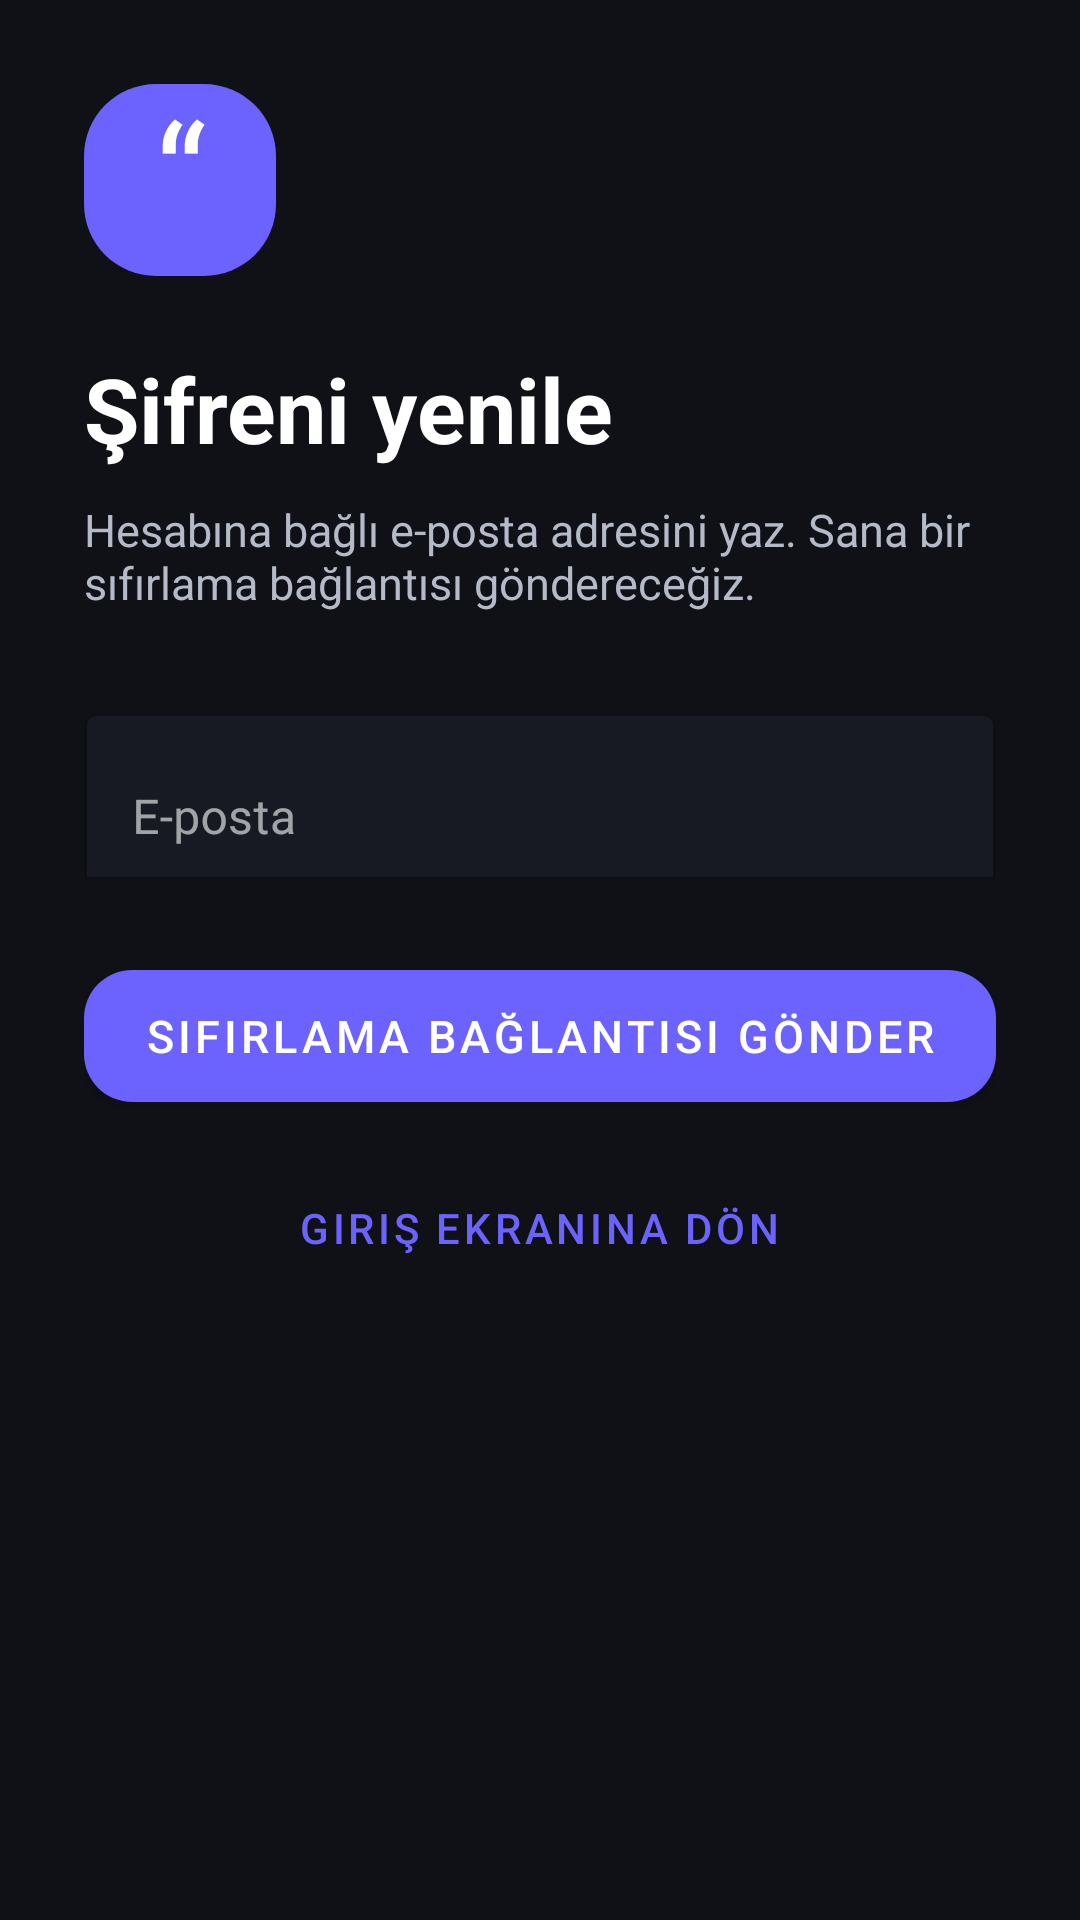

Layout XML and referenced resources for this Android screen:
<!-- AndroidManifest.xml: application theme Theme.QuoteApp -->
<!-- res/layout/activity_forgot_password.xml -->
<?xml version="1.0" encoding="utf-8"?>
<ScrollView xmlns:android="http://schemas.android.com/apk/res/android"
    xmlns:app="http://schemas.android.com/apk/res-auto"
    xmlns:tools="http://schemas.android.com/tools"
    android:layout_width="match_parent"
    android:layout_height="match_parent"
    android:background="@color/quote_background"
    android:fillViewport="true"
    tools:context=".ui.auth.ForgotPasswordActivity">

    <LinearLayout
        android:layout_width="match_parent"
        android:layout_height="wrap_content"
        android:layout_gravity="center_vertical"
        android:orientation="vertical"
        android:padding="28dp">

        <TextView
            android:layout_width="64dp"
            android:layout_height="64dp"
            android:background="@drawable/bg_quote_mark"
            android:gravity="center"
            android:includeFontPadding="false"
            android:text="@string/quote_mark"
            android:textColor="@color/white"
            android:textSize="48sp" />

        <TextView
            android:layout_width="wrap_content"
            android:layout_height="wrap_content"
            android:layout_marginTop="24dp"
            android:text="@string/forgot_title"
            android:textColor="@color/quote_text_primary"
            android:textSize="30sp"
            android:textStyle="bold" />

        <TextView
            android:layout_width="wrap_content"
            android:layout_height="wrap_content"
            android:layout_marginTop="10dp"
            android:layout_marginBottom="28dp"
            android:text="@string/forgot_subtitle"
            android:textColor="@color/quote_text_secondary"
            android:textSize="15sp" />

        <com.google.android.material.textfield.TextInputLayout
            android:id="@+id/layoutResetEmail"
            android:layout_width="match_parent"
            android:layout_height="wrap_content"
            android:hint="@string/email"
            app:boxBackgroundMode="outline"
            app:boxBackgroundColor="@color/quote_surface"
            app:boxStrokeColor="@color/quote_outline"
            app:hintTextColor="@color/quote_text_secondary">
            <com.google.android.material.textfield.TextInputEditText
                android:id="@+id/editResetEmail"
                android:layout_width="match_parent"
                android:layout_height="wrap_content"
                android:textColor="@color/quote_text_primary"
                android:textColorHint="@color/quote_text_secondary"
                android:inputType="textEmailAddress"
                android:maxLines="1" />
        </com.google.android.material.textfield.TextInputLayout>

        <TextView
            android:id="@+id/textResetStatus"
            android:layout_width="match_parent"
            android:layout_height="wrap_content"
            android:layout_marginTop="12dp"
            android:gravity="center"
            android:textColor="@color/quote_status_error"
            android:textSize="14sp"
            android:visibility="gone"
            android:accessibilityLiveRegion="polite"
            tools:text="Geçerli bir e-posta adresi girin."
            tools:visibility="visible" />

        <com.google.android.material.button.MaterialButton
            android:id="@+id/buttonSendResetLink"
            android:layout_width="match_parent"
            android:layout_height="56dp"
            android:layout_marginTop="24dp"
            android:text="@string/send_reset_link"
            android:textSize="15sp"
            app:cornerRadius="16dp" />

        <com.google.android.material.button.MaterialButton
            android:id="@+id/buttonBackToLogin"
            style="@style/Widget.MaterialComponents.Button.TextButton"
            android:layout_width="wrap_content"
            android:layout_height="wrap_content"
            android:layout_gravity="center_horizontal"
            android:layout_marginTop="12dp"
            android:text="@string/back_to_login" />
    </LinearLayout>
</ScrollView>
<!-- resources referenced by this layout -->
<resources>
  <color name="quote_background">#0F1117</color>
  <color name="quote_outline">#2A3042</color>
  <color name="quote_status_error">#EF4444</color>
  <color name="quote_surface">#171A23</color>
  <color name="quote_text_primary">#FFFFFF</color>
  <color name="quote_text_secondary">#B5BAC8</color>
  <color name="white">#FFFFFFFF</color>
  <!-- drawable bg_quote_mark (drawable) -->
  <?xml version="1.0" encoding="utf-8"?>
  <shape xmlns:android="http://schemas.android.com/apk/res/android"
      android:shape="rectangle">
      <solid android:color="@color/quote_primary" />
      <corners android:radius="24dp" />
  </shape>
  <string name="back_to_login">Giriş ekranına dön</string>
  <string name="email">E-posta</string>
  <string name="forgot_subtitle">Hesabına bağlı e-posta adresini yaz. Sana bir sıfırlama bağlantısı göndereceğiz.</string>
  <string name="forgot_title">Şifreni yenile</string>
  <string name="quote_mark">“</string>
  <string name="send_reset_link">Sıfırlama Bağlantısı Gönder</string>
  <style name="Theme.QuoteApp" parent="Base.Theme.QuoteApp" />
  <color name="quote_primary">#6C63FF</color>
  <style name="Base.Theme.QuoteApp" parent="Theme.MaterialComponents.DayNight.NoActionBar">
          <item name="colorPrimary">@color/quote_primary</item>
          <item name="colorPrimaryVariant">@color/quote_primary_dark</item>
          <item name="colorOnPrimary">@color/white</item>
          <item name="colorSecondary">@color/quote_secondary</item>
          <item name="colorOnSecondary">@color/white</item>
          <item name="android:colorBackground">@color/quote_background</item>
          <item name="colorOnBackground">@color/quote_text_primary</item>
          <item name="colorSurface">@color/quote_surface</item>
          <item name="colorOnSurface">@color/quote_text_primary</item>
          <item name="colorControlNormal">@color/quote_text_secondary</item>
          <item name="colorControlActivated">@color/quote_primary</item>
          <item name="colorControlHighlight">@color/bottom_nav_ripple</item>
          <item name="android:navigationBarColor">@color/quote_background</item>
          <item name="android:statusBarColor">@color/quote_background</item>
          <item name="android:windowLightStatusBar">true</item>
      </style>
  <color name="quote_primary_dark">#564FD8</color>
  <color name="quote_secondary">#00C896</color>
  <color name="bottom_nav_ripple">#336C63FF</color>
</resources>
